Run: headless pygame with SDL's dummy video driver; simulated clock (each Clock.tick advances the game by its frame time, no real sleeping); random seed 0; keys injected as events and as key.get_pressed() state; no mouse input.
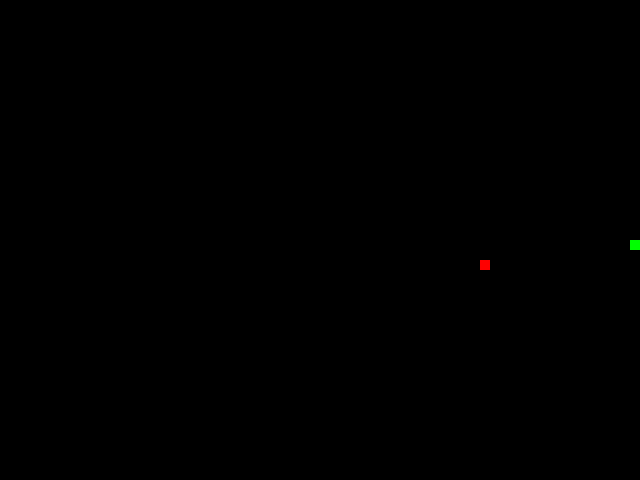
Frame 1 of 1 · flips 1–60 · no input (game ended)

The pygame program that drew these frames:

import pygame
import random

# Thiết lập màn hình
WIDTH = 640
HEIGHT = 480
FPS = 15

# Thiết lập màu sắc
WHITE = (255, 255, 255)
BLACK = (0, 0, 0)
GREEN = (0, 255, 0)
RED = (255, 0, 0)

# Khởi tạo Pygame và cửa sổ trò chơi
pygame.init()
pygame.mixer.init()
screen = pygame.display.set_mode((WIDTH, HEIGHT))
pygame.display.set_caption("Rắn săn mồi")
clock = pygame.time.Clock()


# Lớp con rắn
class Snake:
    def __init__(self):
        self.x = WIDTH / 2
        self.y = HEIGHT / 2
        self.dx = 10
        self.dy = 0
        self.length = 1
        self.body = [(self.x, self.y)]

    # Di chuyển rắn
    def move(self):
        self.x += self.dx
        self.y += self.dy
        self.body.insert(0, (self.x, self.y))
        if len(self.body) > self.length:
            self.body.pop()

    # Vẽ rắn lên màn hình
    def draw(self):
        for x, y in self.body:
            pygame.draw.rect(screen, GREEN, (x, y, 10, 10))

    # Kiểm tra va chạm của rắn với tường hoặc cơ thể
    def collide(self):
        if self.x < 0 or self.x >= WIDTH or self.y < 0 or self.y >= HEIGHT:
            return True
        for i in range(1, len(self.body)):
            if self.x == self.body[i][0] and self.y == self.body[i][1]:
                return True
        return False

    # Kiểm tra va chạm của rắn với mồi
    def eat(self, food):
        if self.x == food.x and self.y == food.y:
            self.length += 1
            food.spawn()
        if self.length > 50:
            self.length = 50

# Lớp mồi
class Food:
    def __init__(self):
        self.x = 0
        self.y = 0
        self.spawn()

    # Vẽ mồi lên màn hình
    def draw(self):
        pygame.draw.rect(screen, RED, (self.x, self.y, 10, 10))

    # Đặt lại vị trí của mồi
    def spawn(self):
        self.x = random.randrange(0, WIDTH - 10, 10)
        self.y = random.randrange(0, HEIGHT - 10, 10)


# Khởi tạo đối tượng rắn và mồi
snake = Snake()
food = Food()

# Vòng lặp chính của trò chơi
running = True
while running:
    # Xử lý sự kiện
    for event in pygame.event.get():
        if event.type == pygame.QUIT:
            running = False
        elif event.type == pygame.KEYDOWN:
            if event.key == pygame.K_LEFT:
                snake.dx = -10
                snake.dy = 0
            elif event.key == pygame.K_RIGHT:
                snake.dx = 10
                snake.dy = 0
            elif event.key == pygame.K_UP:
                snake.dx = 0
                snake.dy = -10
            elif event.key == pygame.K_DOWN:
                snake.dx = 0
                snake.dy = 10

    # Di chuyển rắn
    snake.move()

    # Kiểm tra va chạm của rắn
    if snake.collide():
        running = False

    # Kiểm tra nếu rắn ăn được mồi
    snake.eat(food)

    # Vẽ các đối tượng lên màn hình
    screen.fill(BLACK)
    snake.draw()
    food.draw()
    pygame.display.flip()

    # Điều chỉnh tốc độ của trò chơi
    clock.tick(FPS)

# Kết thúc chương trình
pygame.quit()
